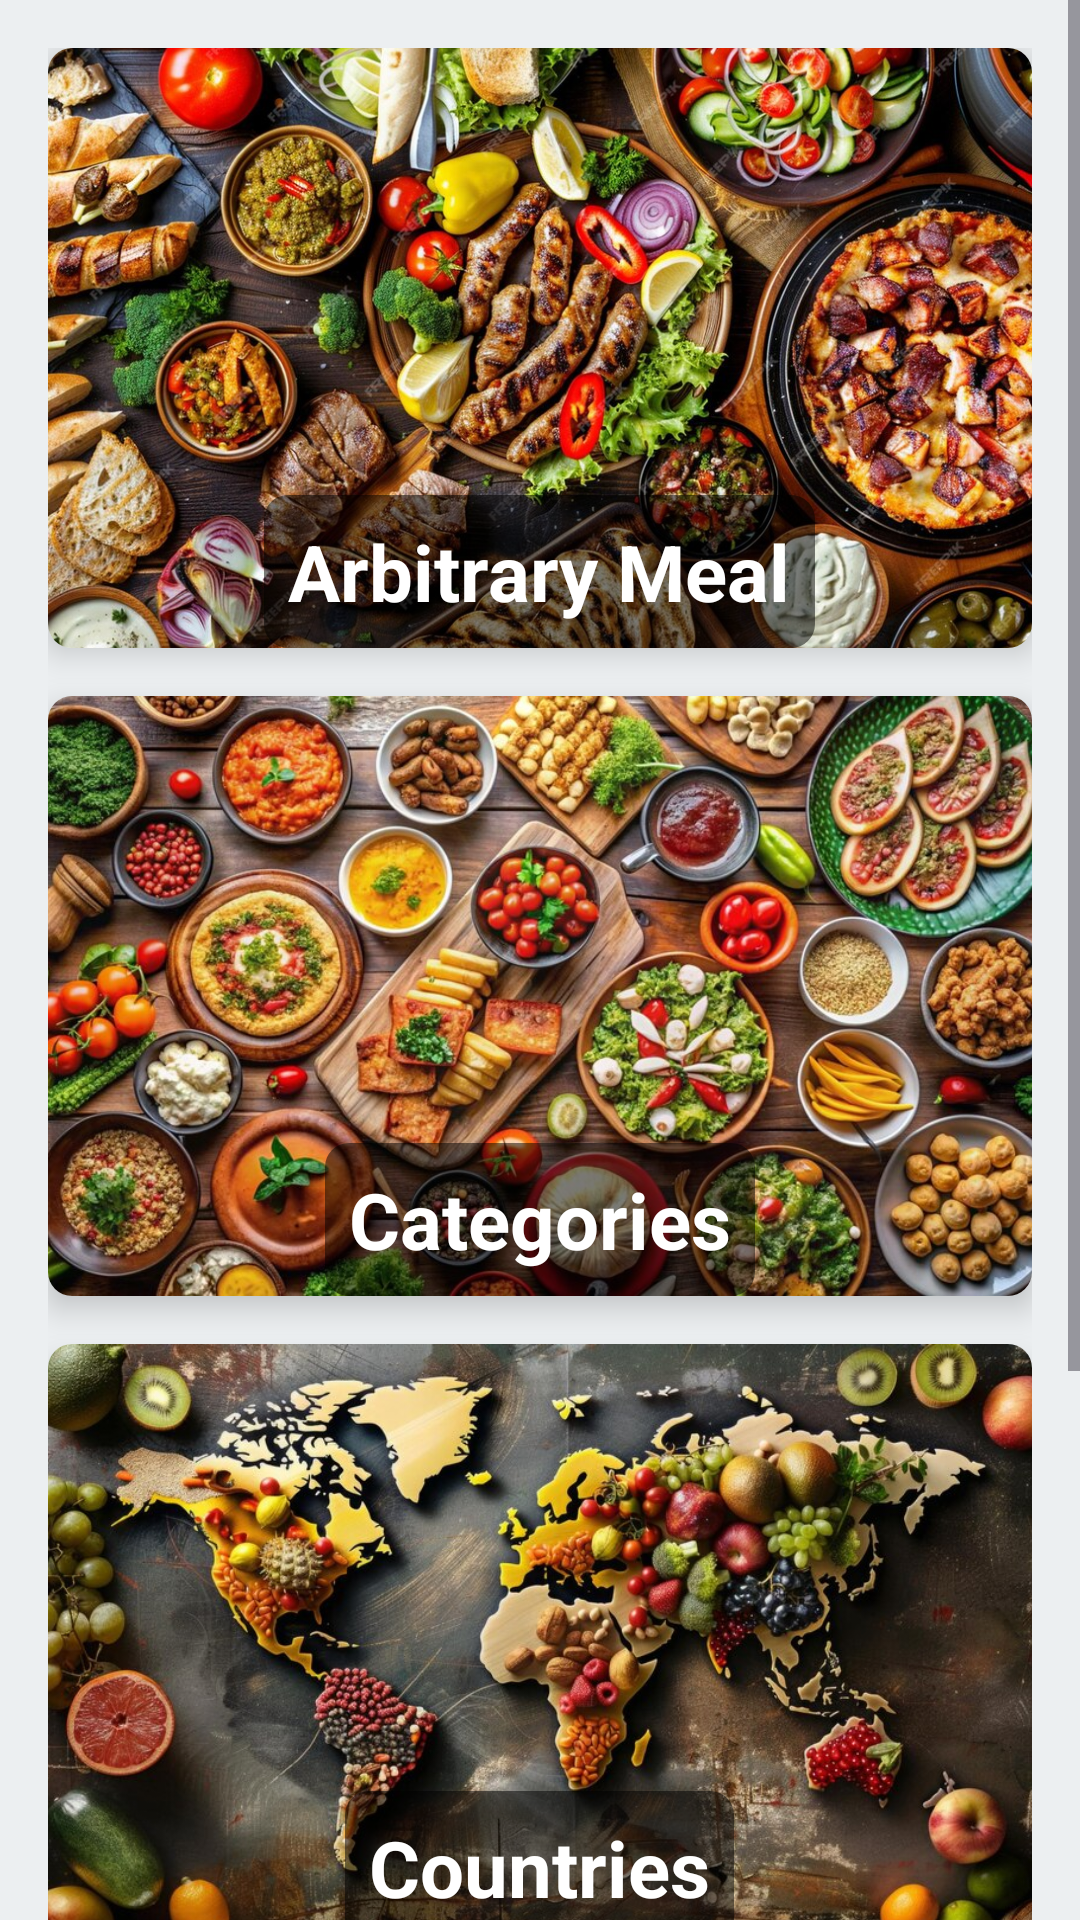

This screen was rendered from an Android layout file. Write that file and the resources it references.
<!-- AndroidManifest.xml: application theme Theme.FoodPlanner -->
<!-- res/layout/home_search_fragment.xml -->
<?xml version="1.0" encoding="utf-8"?>
<ScrollView xmlns:android="http://schemas.android.com/apk/res/android"
    xmlns:card_view="http://schemas.android.com/apk/res-auto"
    android:layout_width="match_parent"
    android:layout_height="match_parent"
    android:fillViewport="true">

    <LinearLayout
        android:layout_width="match_parent"
        android:layout_height="wrap_content"
        android:orientation="vertical"
        android:padding="16dp"
        android:gravity="center"
        android:background="#ECEFF1">

        

        
        <androidx.cardview.widget.CardView
            android:layout_width="match_parent"
            android:layout_height="200dp"
            android:layout_marginBottom="16dp"
            card_view:cardCornerRadius="8dp"
            card_view:cardElevation="6dp"
            android:onClick="onCardClick">

            <RelativeLayout
                android:layout_width="match_parent"
                android:layout_height="match_parent">

                <ImageView
                    android:id="@+id/randomMealImage"
                    android:layout_width="match_parent"
                    android:layout_height="match_parent"
                    android:scaleType="centerCrop"
                    android:src="@drawable/random" />

                <TextView
                    android:id="@+id/randomMealName"
                    android:layout_width="wrap_content"
                    android:layout_height="wrap_content"
                    android:layout_alignParentBottom="true"
                    android:layout_centerHorizontal="true"
                    android:padding="8dp"
                    android:text="Arbitrary Meal"
                    android:textColor="#FFFFFF"
                    android:textStyle="bold"
                    android:textSize="26sp"
                    android:background="@drawable/text_bg" />

            </RelativeLayout>
        </androidx.cardview.widget.CardView>

        
        <androidx.cardview.widget.CardView
            android:layout_width="match_parent"
            android:layout_height="200dp"
            android:layout_marginBottom="16dp"
            card_view:cardCornerRadius="8dp"
            card_view:cardElevation="6dp"
            android:onClick="onCardClick">

            <RelativeLayout
                android:layout_width="match_parent"
                android:layout_height="match_parent">

                <ImageView
                    android:id="@+id/categoriesImage"
                    android:layout_width="match_parent"
                    android:layout_height="match_parent"
                    android:scaleType="centerCrop"
                    android:src="@drawable/food_category" />

                <TextView
                    android:id="@+id/categoriesName"
                    android:layout_width="wrap_content"
                    android:layout_height="wrap_content"
                    android:layout_alignParentBottom="true"
                    android:layout_centerHorizontal="true"
                    android:padding="8dp"
                    android:text="Categories"
                    android:textColor="#FFFFFF"
                    android:textStyle="bold"
                    android:textSize="26sp"
                    android:background="@drawable/text_bg" />

            </RelativeLayout>
        </androidx.cardview.widget.CardView>

        
        <androidx.cardview.widget.CardView
            android:layout_width="match_parent"
            android:layout_height="200dp"
            android:layout_marginBottom="16dp"
            card_view:cardCornerRadius="8dp"
            card_view:cardElevation="6dp"
            android:onClick="onCardClick">

            <RelativeLayout
                android:layout_width="match_parent"
                android:layout_height="match_parent">

                <ImageView
                    android:id="@+id/countriesImage"
                    android:layout_width="match_parent"
                    android:layout_height="match_parent"
                    android:scaleType="centerCrop"
                    android:src="@drawable/food_countries" />

                <TextView
                    android:id="@+id/countriesName"
                    android:layout_width="wrap_content"
                    android:layout_height="wrap_content"
                    android:layout_alignParentBottom="true"
                    android:layout_centerHorizontal="true"
                    android:padding="8dp"
                    android:text="Countries"
                    android:textColor="#FFFFFF"
                    android:textStyle="bold"
                    android:textSize="26sp"
                    android:background="@drawable/text_bg" />

            </RelativeLayout>
        </androidx.cardview.widget.CardView>

        
        <androidx.cardview.widget.CardView
            android:layout_width="match_parent"
            android:layout_height="200dp"
            android:layout_marginBottom="16dp"
            card_view:cardCornerRadius="8dp"
            card_view:cardElevation="6dp"
            android:onClick="onCardClick">

            <RelativeLayout
                android:layout_width="match_parent"
                android:layout_height="match_parent">

                <ImageView
                    android:id="@+id/ingredientsImage"
                    android:layout_width="match_parent"
                    android:layout_height="match_parent"
                    android:scaleType="centerCrop"
                    android:src="@drawable/ingredients" />

                <TextView
                    android:id="@+id/ingredientsName"
                    android:layout_width="wrap_content"
                    android:layout_height="wrap_content"
                    android:layout_alignParentBottom="true"
                    android:layout_centerHorizontal="true"
                    android:padding="8dp"
                    android:text="Ingredients"
                    android:textColor="#FFFFFF"
                    android:textStyle="bold"
                    android:textSize="26sp"
                    android:background="@drawable/text_bg" />

            </RelativeLayout>
        </androidx.cardview.widget.CardView>

    </LinearLayout>
</ScrollView>
<!-- resources referenced by this layout -->
<resources>
  <!-- drawable food_category: jpg bitmap (drawable, 172376 bytes) -->
  <!-- drawable food_countries: jpg bitmap (drawable, 142555 bytes) -->
  <!-- drawable ingredients: jpg bitmap (drawable, 212477 bytes) -->
  <!-- drawable random: jpg bitmap (drawable, 253327 bytes) -->
  <!-- drawable text_bg (drawable) -->
  <?xml version="1.0" encoding="utf-8"?>
  <shape xmlns:android="http://schemas.android.com/apk/res/android">
      <solid android:color="#80000000"/> 
      <corners android:radius="8dp"/>
  </shape>
  <style name="Theme.FoodPlanner" parent="Base.Theme.FoodPlanner" />
  <style name="Base.Theme.FoodPlanner" parent="Theme.Material3.DayNight.NoActionBar">
          
          
      </style>
</resources>
